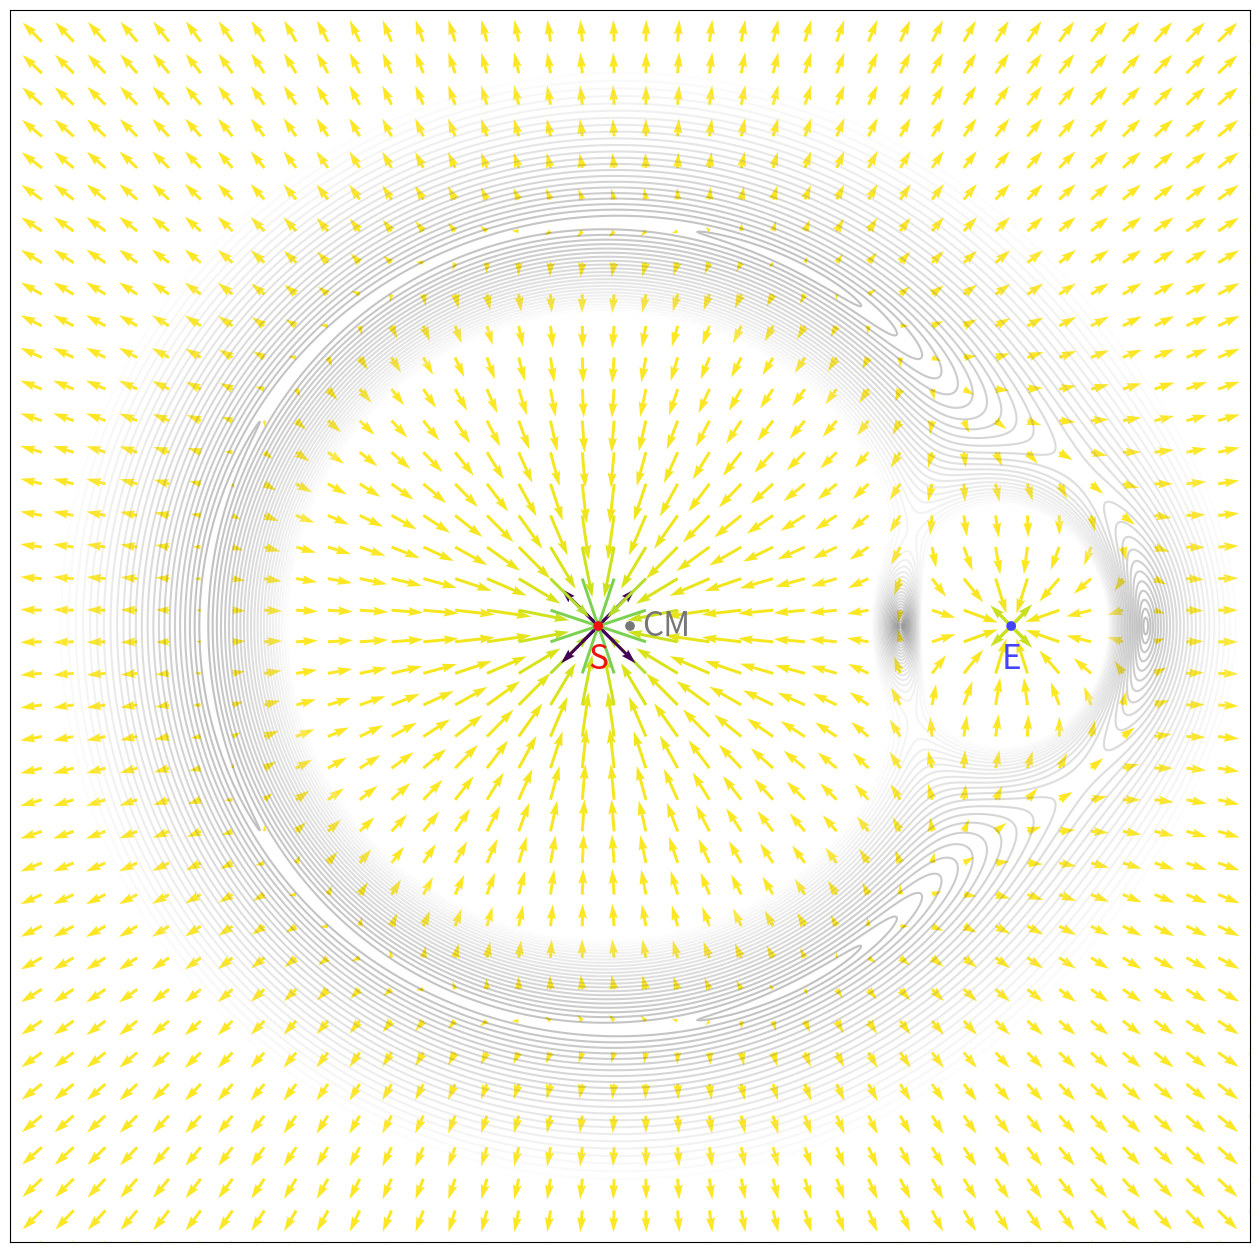

Write Python code to recreate this figure.
#!/usr/bin/env python3

import numpy as np
import matplotlib.pyplot as plt


def center_of_mass(x1, y1, m1, x2, y2, m2):
    m0 = m1 + m2
    return m0, (m1*x1 + m2*x2)/m0, (m1*y1 + m2*y2)/m0


def gravitational_force(x, y, x0, y0, m0):
    f = m0 / np.hypot(x-x0, y-y0)**2
    a = np.arctan2(y0-y, x0-x)
    return f*np.cos(a), f*np.sin(a)


def centrifugal_force(x, y, x1, y1, m1, x2, y2, m2):
    m0, x0, y0 = center_of_mass(x1, y1, m1, x2, y2, m2)
    w2 = m0 / np.hypot(x1-x2, y1-y2)**3
    f = w2 * np.hypot(x-x0, y-y0)
    a = np.arctan2(y-y0, x-x0)
    return f*np.cos(a), f*np.sin(a)


def potential_energy(x, y, x1, y1, m1, x2, y2, m2):
    m0, x0, y0 = center_of_mass(x1, y1, m1, x2, y2, m2)
    r = np.hypot(x-x0, y-y0)
    r1 = np.hypot(x-x0-x1, y-y0-y1)
    r2 = np.hypot(x-x0-x2, y-y0-y2)
    w2 = m0 / np.hypot(x1-x2, y1-y2)**3
    return -(m1/r1 + m2/r2 + w2*r**2/2)


def normalize_force(u, v):
    return np.hypot(u, v)


def normalize_arrow(u, v):
    f = np.log(1+np.log(1+np.sqrt(np.hypot(u, v))))
    a = np.arctan2(v, u)
    return f*np.cos(a), f*np.sin(a)


# ============================================================================

x_s, y_s = 0, 0
m_s = 12

x_e, y_e = 6.66, 0
m_e = 1

_, x_c, y_c = center_of_mass(x_s, y_s, m_s, x_e, y_e, m_e)
x_s, y_s = x_s - x_c, y_s - y_c
x_e, y_e = x_e - x_c, y_e - y_c
x_c, y_c = 0, 0


# ============================================================================

G = 1000

xl, yl = np.meshgrid(np.linspace(-10, 10, G), np.linspace(-10, 10, G))
u_s, v_s = gravitational_force(xl, yl, x_s, y_s, m_s)
u_e, v_e = gravitational_force(xl, yl, x_e, y_e, m_e)
u_c, v_c = centrifugal_force(xl, yl, x_s, y_s, m_s, x_e, y_e, m_e)

ul = u_s + u_e + u_c
vl = v_s + v_e + v_c
fl = normalize_force(ul, vl)


# ============================================================================

N = 40

x, y = np.meshgrid(np.linspace(-10, 10, N), np.linspace(-10, 10, N))
u_s, v_s = gravitational_force(x, y, x_s, y_s, m_s)
u_e, v_e = gravitational_force(x, y, x_e, y_e, m_e)
u_c, v_c = centrifugal_force(x, y, x_s, y_s, m_s, x_e, y_e, m_e)

u = u_s + u_e + u_c
v = v_s + v_e + v_c
f = normalize_force(u, v)
u, v = normalize_arrow(u, v)


# ============================================================================

size = 16

plt.figure(figsize=(size,size))
plt.xlim([-10,+10])
plt.ylim([-10,+10])
plt.xticks([], [])
plt.yticks([], [])

plt.contour(xl, yl, np.clip(fl, 0, 0.25), 30, alpha=0.25, cmap='gray')
plt.quiver(x, y, u, v, -f, scale=20)

plt.scatter([x_s, x_e, x_c], [y_s, y_e, y_c], c=['#ee1111', '#4444ff', '#777777'])
plt.annotate('S', [x_s, y_s], [x_s, y_s-0.7], ha='center', c='#ee1111', fontsize=24, zorder=10)
plt.annotate('E', [x_e, y_e], [x_e, y_e-0.7], ha='center', c='#4444ff', fontsize=24, zorder=10)
plt.annotate('CM', [x_c, y_c], [x_c+0.2, y_c], va='center', c='#777777', fontsize=24, zorder=10)

plt.show()
